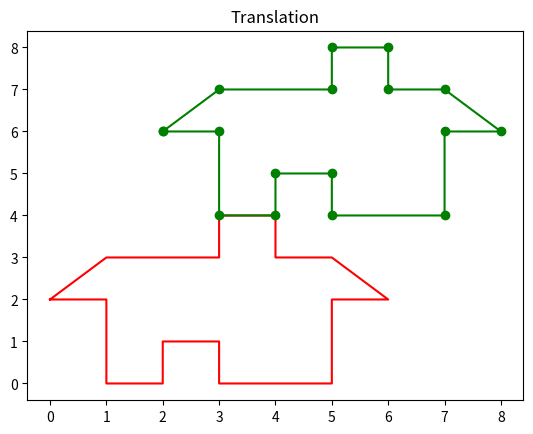

Reproduce this figure in Python. (Note: this script raises an exception after producing the figure.)
# -*- coding: utf-8 -*-
"""Lab9.ipynb

Automatically generated by Colab.

Original file is located at
    https://colab.research.google.com/drive/1ybBrysqwVqrrB7AgvswTdz36EfVOPii1
"""

#Exercise 9:
import numpy as np
import matplotlib.pyplot as plt
pts = np.array( [[0, 1, 3, 3, 4, 4, 5, 6, 5, 5, 3, 3, 2, 2, 1, 1, 0],
                [2, 3, 3, 4, 4, 3, 3, 2, 2, 0, 0, 1, 1, 0, 0, 2, 2]])
#a
tx = 2
ty = 4
transV = [[tx], [ty]]
trans_pts = np.add(transV, pts)
print("trans_pts= ",trans_pts)
plt.plot(pts[0], pts[1], 'r-')
plt.plot(trans_pts[0],trans_pts[1], 'go-')
plt.title("Translation")
plt.show()

#b
pi = math.pi
transV1 = np.array([[math.cos(pi/3), -math.sin(pi/3)],
                   [math.sin(pi/3), math.cos(pi/3)]])
trans_pts1 = np.matmul(transV1,pts)
print("trans_pts= ",trans_pts1)
plt.plot(pts[0], pts[1], 'r-')
plt.plot(trans_pts1[0], trans_pts1[1], 'go-')
plt.title("Rotation")
plt.show()

#c

trans_pts1 = np.vstack((pts[0]*2, pts[1]*3))
print("trans_pts= ",trans_pts1)
plt.plot(pts[0], pts[1], 'r-')
plt.plot(trans_pts1[0], trans_pts1[1], 'go-')
plt.title("Rotation")
plt.show()

#d
Sx = 0.5
Sy = -1.5

Shearx = np.array([[1, 0], [Sx, 1]])
Sheary = np.array([[1, Sy], [0, 1]])
trans_pts= np. matmul (Sheary, pts)
print("trans_pts= ",trans_pts)
plt.plot(pts[0], pts[1], 'r-') #'b-'
plt.plot(trans_pts[0], trans_pts[1], 'go-')
plt.title("Translation")
plt.show()

#Exercise 10:
import numpy as np
import matplotlib.pyplot as plt

A = np.array([[1, 3, 1, 1],
              [1, 1, 3, 1]])
transform_pts = np.matmul(-np.eye (2), A)
plt.plot(A[0], A[1], 'b-');
plt.plot(transform_pts[0], transform_pts[1], 'ro-');
plt.show()

#Exercise 11:
import numpy as np
import matplotlib.pyplot as plt

# 1st row is x-values, and 2nd row is y-values
pts = np.array([[2, 2, -3, -3, -2,   -2,    0, 0.0, -2.0, -2, 2],
		            [4, 5,  5, -5, -5, -0.5, -0.5, 0.5,  0.5,  4, 4]])
pts = np.vstack( (pts, np.ones(pts.shape[1]) ) )

print(pts)

T1 = [[-1,  0, 0],
      [ 0, -1, 0],
      [ 0,  0, 1]]

transform_pts = np.matmul( T1, pts )

f = plt.figure()
f.set_figwidth(5)
f.set_figheight(5)

plt.fill(pts[0], pts[1],'b')
plt.fill(transform_pts[0], transform_pts[1],'r')
plt.xlim(-10, 10)
plt.ylim(-10, 10)
plt.grid(linestyle = '--')

plt.show()

#Exercise 12:
import numpy as np

x = np.array([2015, 2016, 2017, 2018, 2019])
y = np.array([12, 19, 29, 37, 45])

A = np.vstack([x, np.ones(len(x))]).T

m, b = np.linalg.lstsq(A, y, rcond=None)[0]

x_2020 = 2020
y_2020 = m * x_2020 + b
print("Estimated sales in 2020: ", y_2020)

#Exercise 13:
import numpy as np

A = np.array([[1, 2], [0, -3], [2, 6]])
b = np.array([1, 1, 0])
x, _, _, _ = np.linalg.lstsq(A, b, rcond=None)

vector = np.dot(A, x)

print("Coefficients:", x)
print("Vector in column space of A closest to b:", vector)